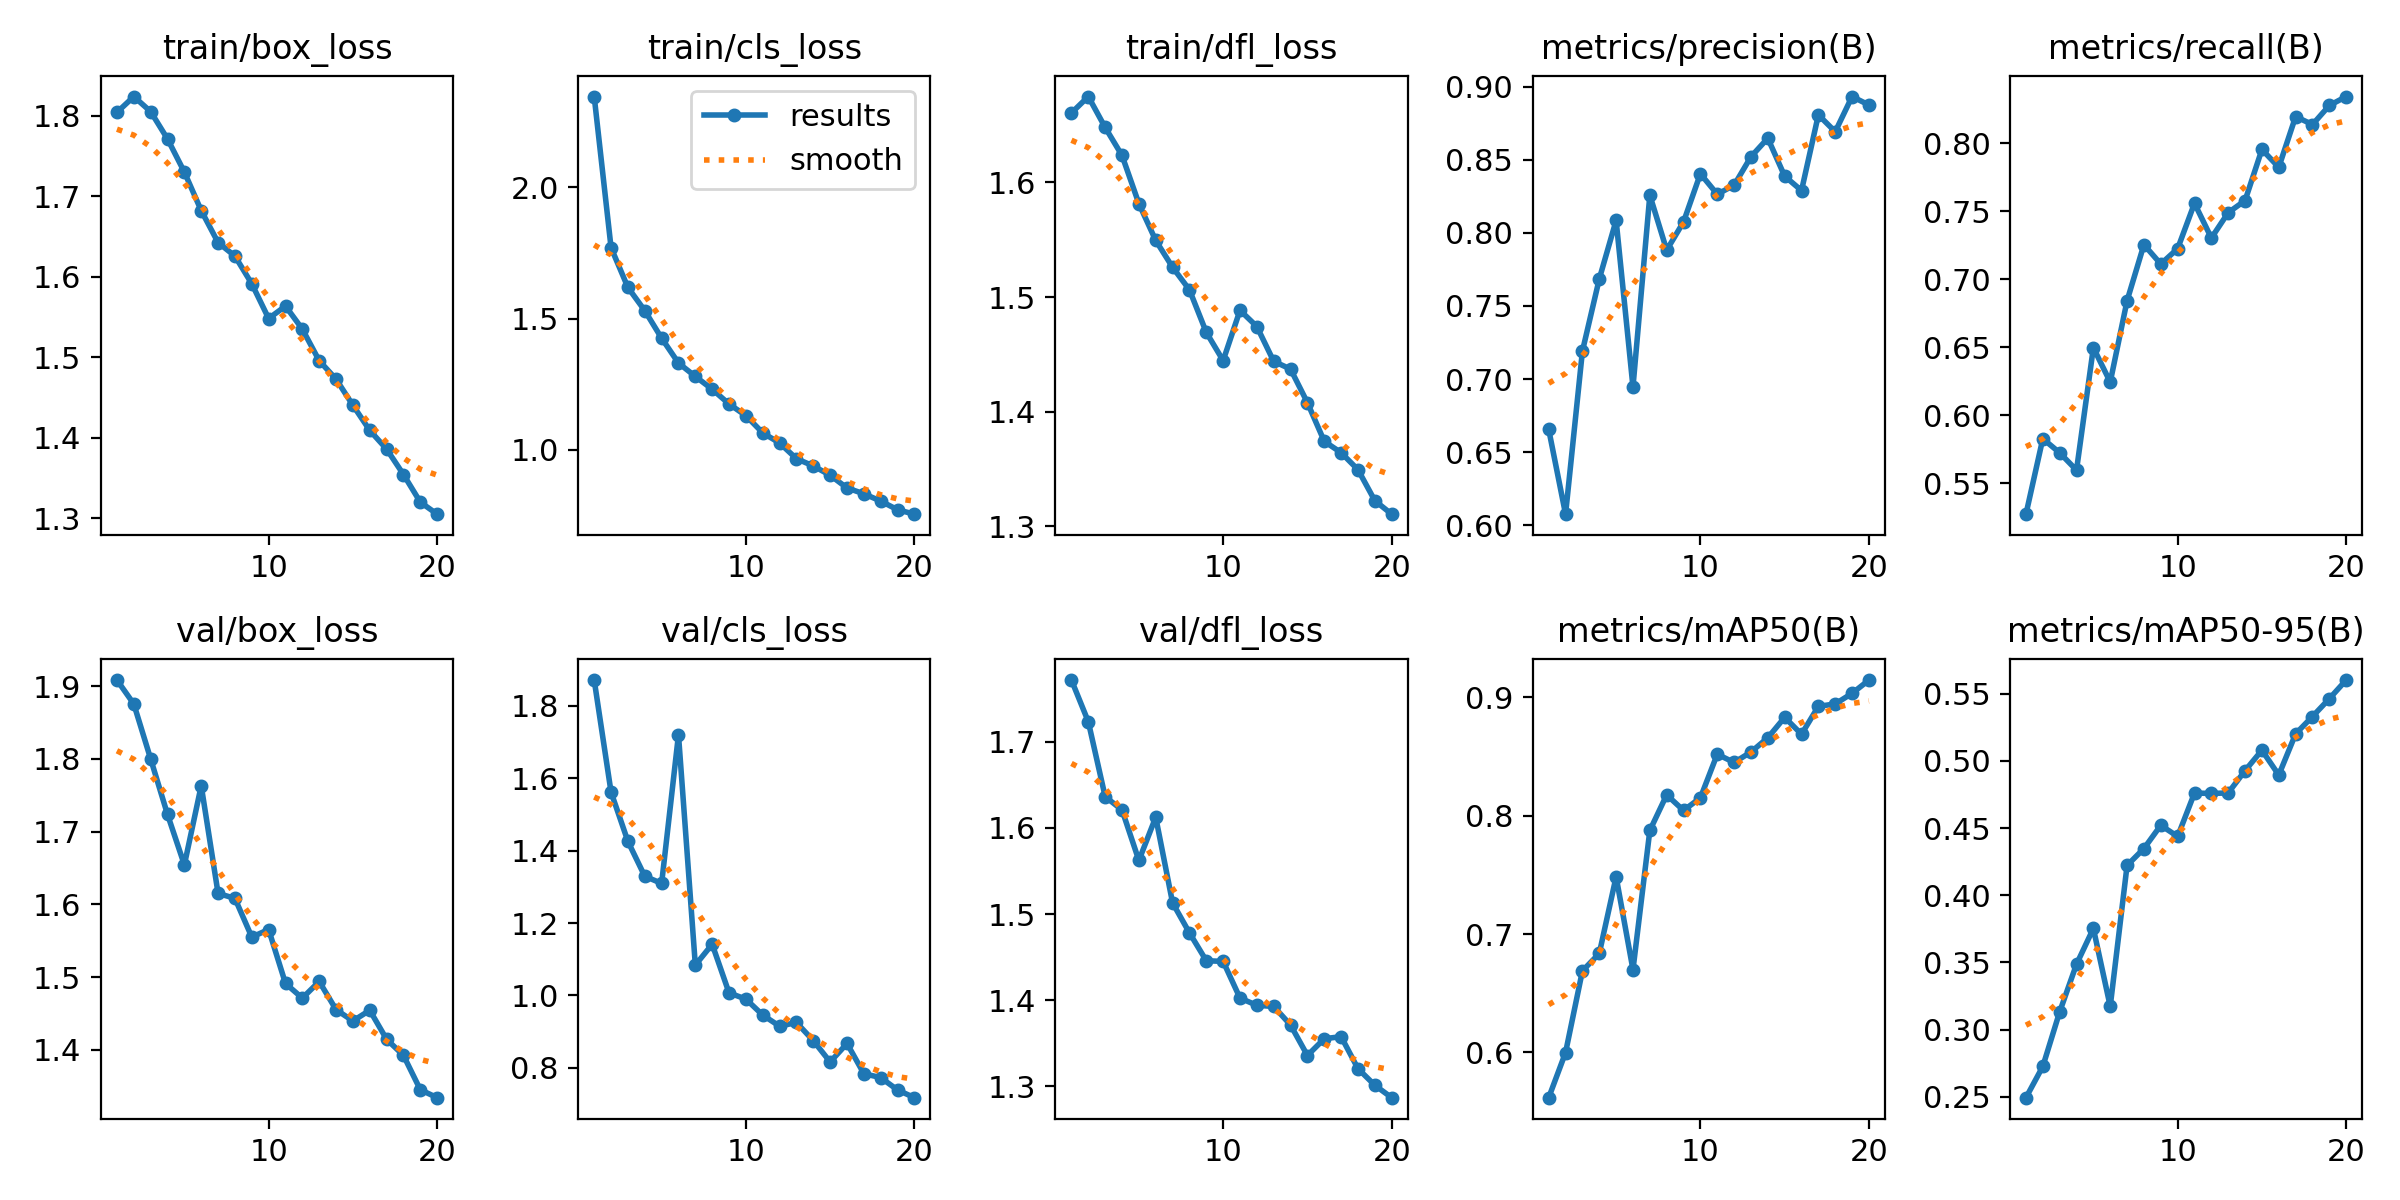

The table this chart was drawn from, first rows:
epoch, time, train/box_loss, train/cls_loss, train/dfl_loss, metrics/precision(B), metrics/recall(B), metrics/mAP50(B), metrics/mAP50-95(B), val/box_loss, val/cls_loss, val/dfl_loss, lr/pg0, lr/pg1, lr/pg2
1, 41.86, 1.804, 2.346, 1.661, 0.6656, 0.5274, 0.5616, 0.2493, 1.908, 1.871, 1.772, 0.0006645, 0.0006645, 0.0006645
2, 73.67, 1.824, 1.77, 1.675, 0.6076, 0.5829, 0.5998, 0.2726, 1.876, 1.562, 1.723, 0.001265, 0.001265, 0.001265
3, 105.5, 1.805, 1.618, 1.648, 0.719, 0.5726, 0.6688, 0.3132, 1.8, 1.426, 1.636, 0.0018, 0.0018, 0.0018
4, 136.6, 1.771, 1.53, 1.624, 0.7684, 0.5598, 0.6836, 0.3486, 1.724, 1.329, 1.621, 0.001703, 0.001703, 0.001703
5, 167.6, 1.73, 1.425, 1.581, 0.8085, 0.6498, 0.7484, 0.3753, 1.654, 1.309, 1.562, 0.001604, 0.001604, 0.001604
6, 198.3, 1.682, 1.33, 1.549, 0.6946, 0.6245, 0.6699, 0.3173, 1.763, 1.72, 1.612, 0.001505, 0.001505, 0.001505
7, 230, 1.642, 1.279, 1.526, 0.8257, 0.6843, 0.7875, 0.4222, 1.615, 1.084, 1.513, 0.001406, 0.001406, 0.001406
8, 262.7, 1.626, 1.23, 1.506, 0.7881, 0.7255, 0.8176, 0.4347, 1.608, 1.141, 1.478, 0.001307, 0.001307, 0.001307
9, 295.1, 1.591, 1.174, 1.469, 0.8075, 0.7113, 0.8045, 0.452, 1.555, 1.007, 1.446, 0.001208, 0.001208, 0.001208
10, 325.9, 1.548, 1.13, 1.444, 0.8404, 0.7226, 0.8151, 0.4437, 1.566, 0.9898, 1.445, 0.001109, 0.001109, 0.001109
11, 356.8, 1.563, 1.064, 1.488, 0.8264, 0.7559, 0.852, 0.476, 1.491, 0.9456, 1.402, 0.00101, 0.00101, 0.00101
12, 387.2, 1.535, 1.026, 1.474, 0.8325, 0.7304, 0.845, 0.4757, 1.471, 0.9149, 1.394, 0.000911, 0.000911, 0.000911
13, 417.5, 1.496, 0.9658, 1.444, 0.852, 0.749, 0.8539, 0.4761, 1.494, 0.9251, 1.393, 0.000812, 0.000812, 0.000812
14, 447.9, 1.473, 0.9381, 1.437, 0.8647, 0.7579, 0.8659, 0.4927, 1.455, 0.8749, 1.371, 0.000713, 0.000713, 0.000713
15, 478.3, 1.44, 0.9027, 1.408, 0.8387, 0.7954, 0.8832, 0.5079, 1.44, 0.8161, 1.336, 0.000614, 0.000614, 0.000614
16, 508.9, 1.409, 0.8542, 1.374, 0.8289, 0.7823, 0.8689, 0.4894, 1.455, 0.8672, 1.355, 0.000515, 0.000515, 0.000515
17, 539.2, 1.386, 0.832, 1.364, 0.8806, 0.8196, 0.8925, 0.5201, 1.415, 0.7837, 1.358, 0.000416, 0.000416, 0.000416
18, 569.6, 1.354, 0.8042, 1.349, 0.8691, 0.8137, 0.8945, 0.533, 1.392, 0.7728, 1.32, 0.000317, 0.000317, 0.000317
19, 600, 1.32, 0.7712, 1.322, 0.8932, 0.8278, 0.9035, 0.5462, 1.345, 0.7386, 1.301, 0.000218, 0.000218, 0.000218
20, 630.5, 1.305, 0.7543, 1.31, 0.8874, 0.8343, 0.9147, 0.5601, 1.334, 0.7174, 1.287, 0.000119, 0.000119, 0.000119
